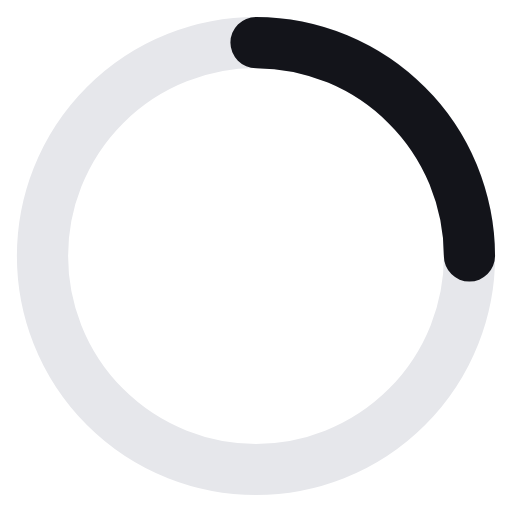
t = 0.00 s
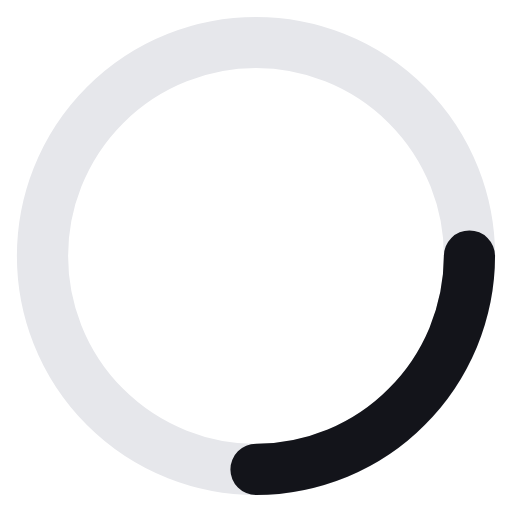
t = 0.23 s
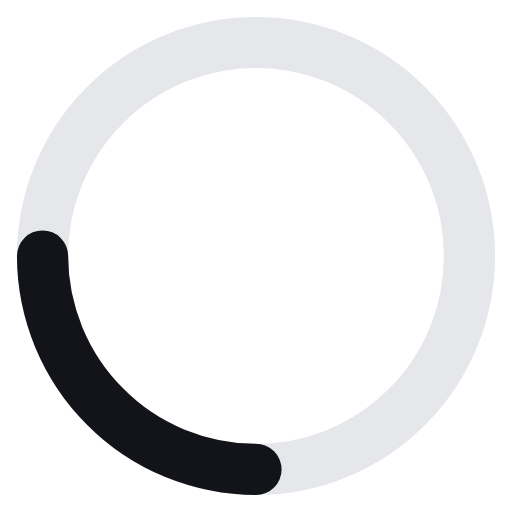
t = 0.45 s
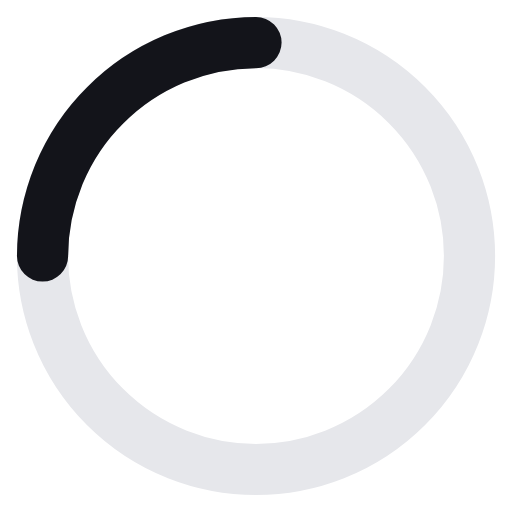
t = 0.68 s

The animated SVG that drew these frames (rendered in a browser with its animation timeline set to each time). Animation: 1 SMIL element (animateTransform=1); one cycle of 0.90 s, repeats indefinitely.

<svg width="20" height="20" viewBox="0 0 20 20" fill="none" xmlns="http://www.w3.org/2000/svg">
<circle cx="10" cy="10" r="8.34" stroke="#E6E7EB" stroke-width="2"/>
<path d="M10 1.6625C11.1 1.6625 12.175 1.8875 13.1875 2.3C14.2 2.725 15.125 3.3375 15.8875 4.1125C16.6625 4.875 17.275 5.8 17.7 6.8125C18.1125 7.825 18.3375 8.9 18.3375 10" stroke="#13141A" stroke-width="2" stroke-linecap="round"><animateTransform attributeName="transform" type="rotate" from="0 10 10" to="360 10 10" dur="0.9s" repeatCount="indefinite"/></path>
</svg>
